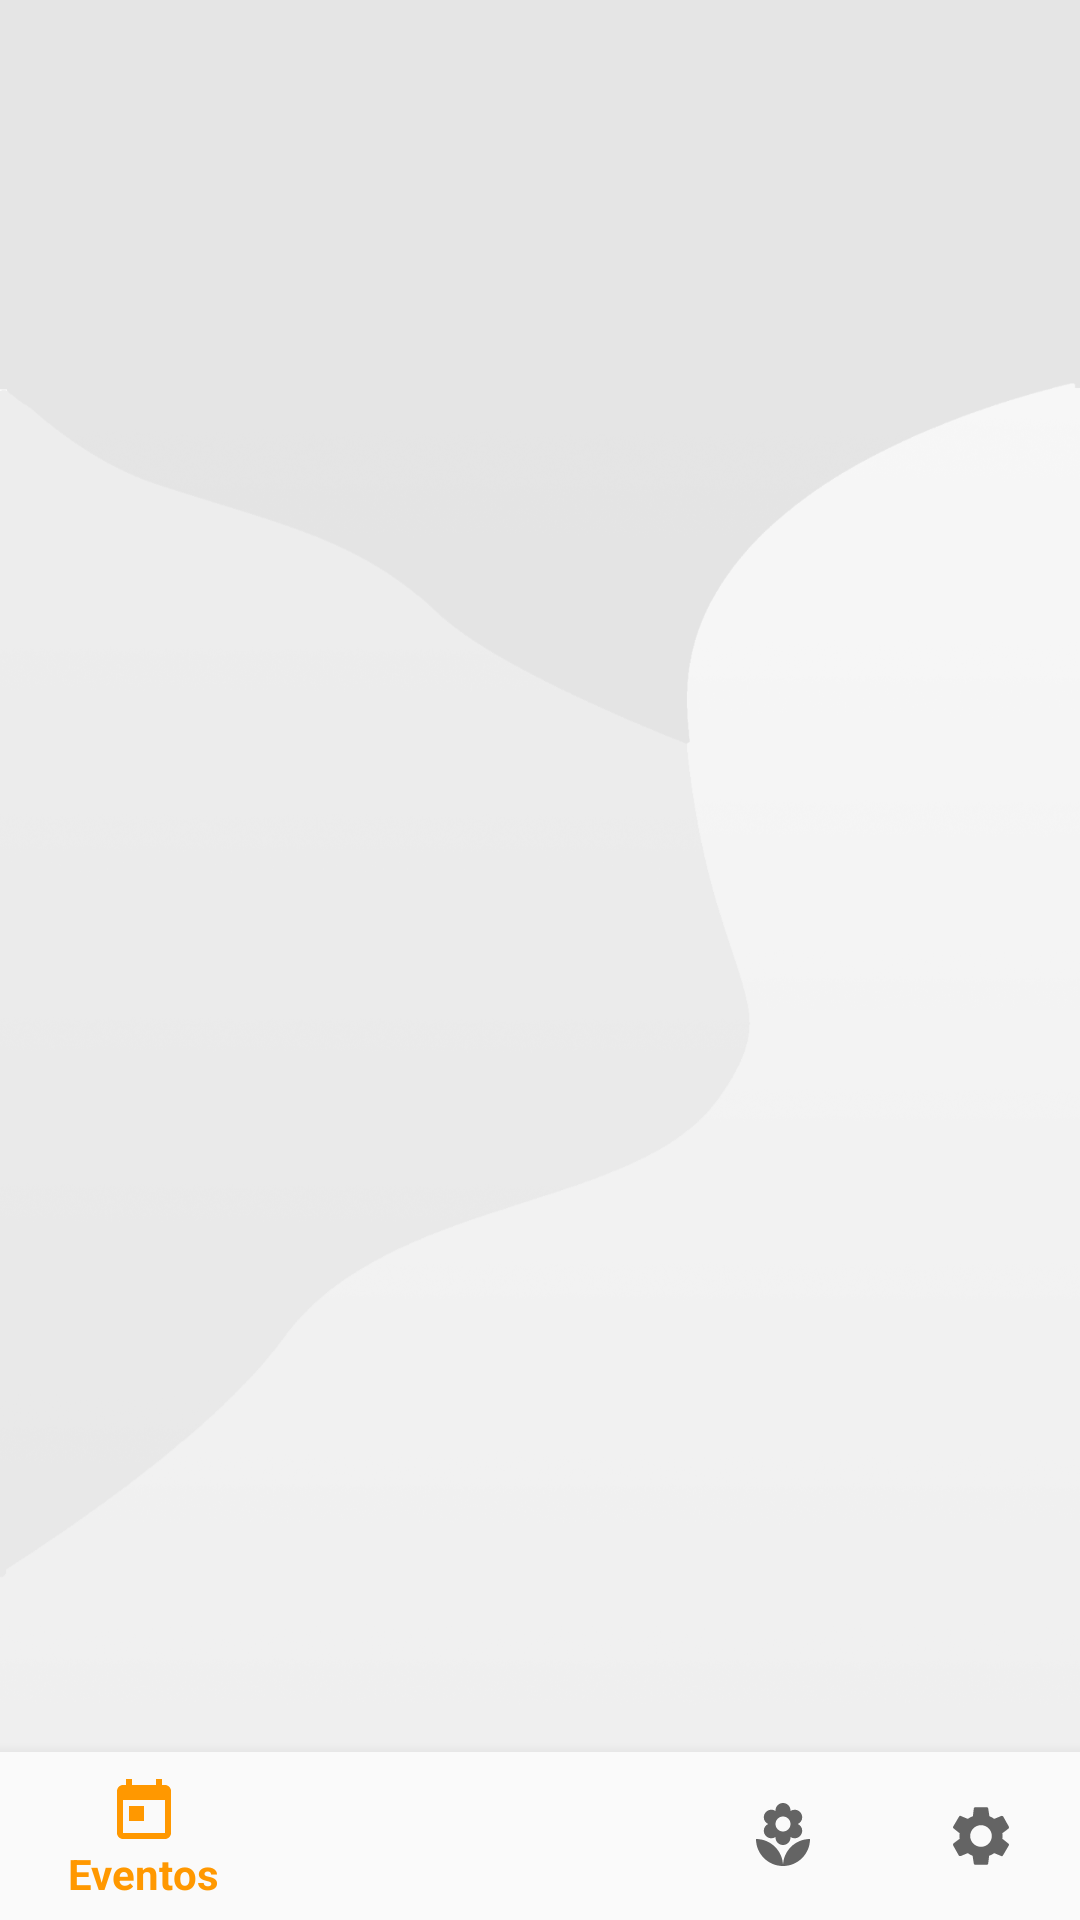

Android layout source for this screen:
<!-- AndroidManifest.xml: application theme AppTheme -->
<!-- res/layout/activity_home.xml -->
<?xml version="1.0" encoding="utf-8"?>
<RelativeLayout xmlns:android="http://schemas.android.com/apk/res/android"
        xmlns:app="http://schemas.android.com/apk/res-auto"
        xmlns:tools="http://schemas.android.com/tools"
        android:layout_width="match_parent"
        android:layout_height="match_parent"
        android:background="@drawable/fondobw"
        tools:context=".HomeActivity">
    <FrameLayout
            android:id="@+id/fragment_container"
            android:layout_width="match_parent"
            android:layout_height="match_parent"
            android:layout_above="@id/bottom_navigation"/>
    <com.google.android.material.bottomnavigation.BottomNavigationView
            android:id="@+id/bottom_navigation"
            android:layout_width="match_parent"
            android:layout_height="wrap_content"
        android:layout_alignParentBottom="true"
        app:menu="@menu/bottom_navigation"
        android:background="?android:attr/windowBackground"/>

</RelativeLayout>
<!-- resources referenced by this layout -->
<resources>
  <!-- drawable fondobw: png bitmap (drawable-hdpi, 39897 bytes) -->
  <style name="AppTheme" parent="Theme.AppCompat.Light.NoActionBar">
          
          <item name="colorPrimary">@color/colorPrimary</item>
          <item name="colorPrimaryDark">@color/colorPrimaryDark</item>
          <item name="colorAccent">@color/colorAccent</item>
      </style>
  <color name="colorPrimary">#FF9800</color>
  <color name="colorPrimaryDark">#F57C00</color>
  <color name="colorAccent">#EC3700</color>
</resources>
